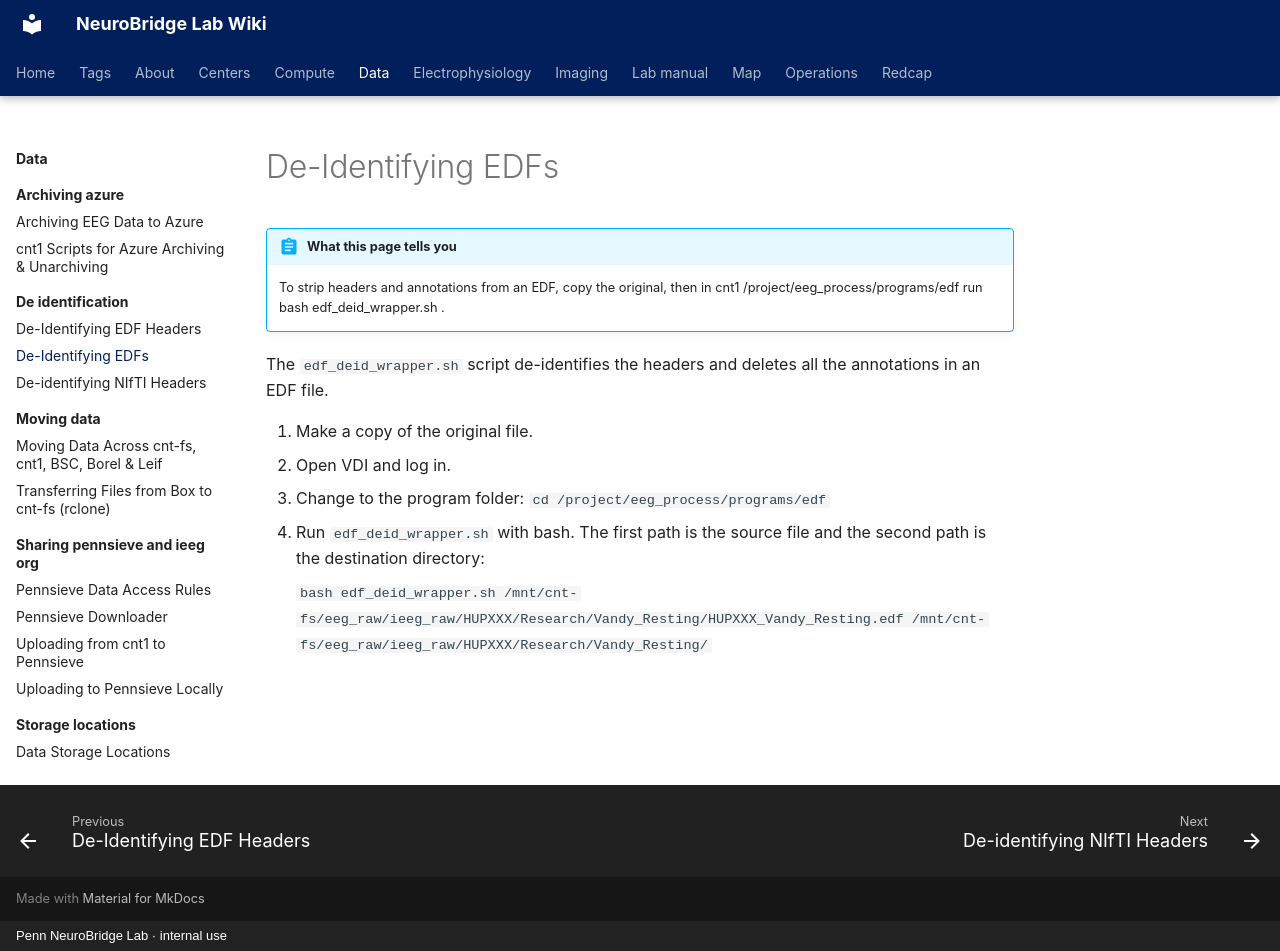

repository: penn-neurobridge/neurobridge-wiki · page: data/de-identification/de-identifying-edfs/index.html · generator: mkdocs · copyright: Penn NeuroBridge Lab · internal use

---
title: "De-Identifying EDFs"
stage: "Data Governance"
roles: [data-rc, pipeline]
audit: merge
order: 1
source: cnt
---

# De-Identifying EDFs

!!! abstract "What this page tells you"
    To strip headers and annotations from an EDF, copy the original, then in cnt1 /project/eeg_process/programs/edf run bash edf_deid_wrapper.sh <source.edf> <destination directory>.

The `edf_deid_wrapper.sh` script de-identifies the headers and deletes all the annotations in an EDF file.

1. Make a copy of the original file.
2. Open VDI and log in.
3. Change to the program folder: `cd /project/eeg_process/programs/edf`
4. Run `edf_deid_wrapper.sh` with bash. The first path is the source file and the second path is the destination directory:

    `bash edf_deid_wrapper.sh /mnt/cnt-fs/eeg_raw/ieeg_raw/HUPXXX/Research/Vandy_Resting/HUPXXX_Vandy_Resting.edf /mnt/cnt-fs/eeg_raw/ieeg_raw/HUPXXX/Research/Vandy_Resting/`
